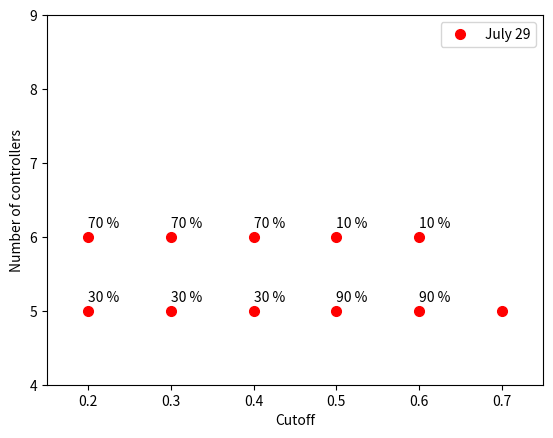

This figure's Python source:
import matplotlib.pyplot as plt

'''
February_16_x = [0.2, 0.3, 0.4, 0.5, 0.5, 0.6, 0.7]
February_16_y = [8, 8, 8, 8, 7, 6, 5]

ax = plt.gca()

# ['o', '.', ',', 'x', '+', 'v', '^', '<', '>', 's', 'd']:
plt.plot(February_16_x, February_16_y , 's', markersize=7, label="Fabruary 16", color='blue')

n = ["30 %", "70 %"]
#for i, txt in enumerate(n):
ax.annotate("70 %", xy=( February_16_x[3], February_16_y[3] ), xytext=( 0.5, 8.13 ))
ax.annotate("30 %", xy=( February_16_x[4], February_16_y[4] ), xytext=( 0.5, 7.13 ))

plt.xlabel('Cutoff')
plt.ylabel('Number of controllers')

plt.legend(numpoints=1, loc="lower left")

ax.set_xlim(0.15,0.75)
ax.set_ylim(4,9)
'''

July_29_x = [0.2, 0.2, 0.3, 0.3, 0.4, 0.4, 0.5, 0.5, 0.6, 0.6, 0.7]
July_29_y = [5, 6, 5, 6, 5, 6, 5, 6, 5, 6, 5]

ax = plt.gca()

plt.plot(July_29_x, July_29_y , 'o', markersize=7, label="July 29", color='red')

n = ["30 %", "70 %"]
#for i, txt in enumerate(n):
ax.annotate("70 %", xy=( July_29_x[0], July_29_y[0] ), xytext=( 0.2, 6.13 ))
ax.annotate("30 %", xy=( July_29_x[1], July_29_y[1] ), xytext=( 0.2, 5.13 ))

ax.annotate("70 %", xy=( July_29_x[2], July_29_y[2] ), xytext=( 0.3, 6.13 ))
ax.annotate("30 %", xy=( July_29_x[3], July_29_y[3] ), xytext=( 0.3, 5.13 ))

ax.annotate("70 %", xy=( July_29_x[4], July_29_y[4] ), xytext=( 0.4, 6.13 ))
ax.annotate("30 %", xy=( July_29_x[5], July_29_y[5] ), xytext=( 0.4, 5.13 ))

ax.annotate("10 %", xy=( July_29_x[6], July_29_y[6] ), xytext=( 0.5, 6.13 ))
ax.annotate("90 %", xy=( July_29_x[7], July_29_y[7] ), xytext=( 0.5, 5.13 ))

ax.annotate("10 %", xy=( July_29_x[8], July_29_y[8] ), xytext=( 0.6, 6.13 ))
ax.annotate("90 %", xy=( July_29_x[9], July_29_y[9] ), xytext=( 0.6, 5.13 ))

plt.xlabel('Cutoff')
plt.ylabel('Number of controllers')

plt.legend(numpoints=1)

ax.set_xlim(0.15,0.75)
ax.set_ylim(4,9)
